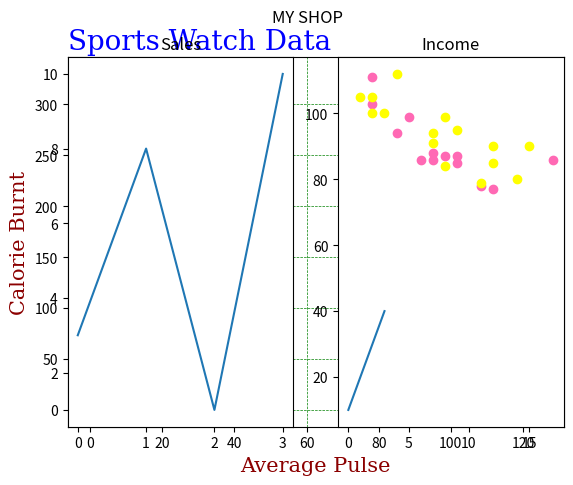

This figure's Python source: (Note: this script raises an exception after producing the figure.)
import matplotlib.pyplot as plt
import numpy as np

x = np.array([0,6])
y = np.array([0,250]) ## x and y axis plotting

plt.plot(x,y) ## To plot without a line put a o string at the end of the function parameters plt.plot(x,y,'o')
plt.show()

#Multiple points

x1 = np.array([1,2,6,8])
y1 = np.array([3,8,1,10]) # draw a line from (1,3) to (2,8) to (6,1) and finally (8,10)

plt.plot(x1,y1)
plt.show()

#if we do not have x values they will get default values depending on the length of the y axis.

#Marker

yp = np.array([3,8,1,10])

plt.plot(yp,marker = 'o') # Each point has a circle on it, you can do different symbols like a star with * instead of o
plt.show()

#Format strings

plt.plot(yp, 'o:r') #Formats the line, Marker/Line/Color
plt.show()

# Marker size

plt.plot(yp,marker = 'o',ms =20) #Marker size is ms, so in this case its 20.
plt.show()

# Marker color edge

plt.plot(yp,marker = '*',ms = 20,mec = 'r') #Changes the edge color with mec to red.
plt.show()

#Marker color Face

plt.plot(yp,marker = '*',ms = 20,mfc = 'r') # Changes colour of the marker face, mfc and mec togehter colour the whole marker
plt.show()

#Line style

plt.plot(yp,linestyle = 'dotted') #you can do dotted,dashed others aswell dashdot,solid
plt.show()

#you can shorten it by doing this

plt.plot(yp,ls = ':') 
plt.show()

#line color

plt.plot(yp,color ='r') #you can also use hexadecimal values for colour
plt.show()

#line width

plt.plot(yp,linewidth = '20.5') #Changes the width to 25.5
plt.show()

#multiple lines

y1 = np.array([3,8,1,10]) #you can also use specified y and x axis to plot multiple lines.
y2 = np.array([6,2,7,11])

plt.plot(y1)
plt.plot(y2)

plt.show()

#Labels and title

x2 = np.array([80, 85, 90, 95, 100, 105, 110, 115, 120, 125])
y2 = np.array([240, 250, 260, 270, 280, 290, 300, 310, 320, 330])

plt.plot(x2,y2)

font1 = {'family':'serif','color':'blue','size':20}
font2 = {'family':'serif','color':'darkred','size':15} #Sets a dictionary with font data

plt.title('Sports Watch Data',fontdict = font1,loc = 'left') #you can use the loc parameter to position the title 
plt.xlabel('Average Pulse',fontdict = font2) #sets the font information for each label and title
plt.ylabel('Calorie Burnt',fontdict = font2)

#grid lines

plt.grid(color = 'green',linestyle = '--',linewidth = 0.5) #this function adds grids and you can specify by adding a parameter called axis and asigning it to a axis. x or y

plt.show()

#Subplot Draw multiple plots together

x = np.array([0, 1, 2, 3])
y = np.array([3, 8, 1, 10])

plt.subplot(1,2,1) # Takes 3 argumets, Row and column then order.
plt.plot(x,y)
plt.title('Sales')

x = np.array([0, 1, 2, 3])
y = np.array([10, 20, 30, 40])

plt.subplot(1,2,2)
plt.plot(x,y)
plt.title("Income")

plt.suptitle('MY SHOP') #This is the heading title above everything else and other titles.
plt.show()

#Scatter

x = np.array([5,7,8,7,2,17,2,9,4,11,12,9,6])
y = np.array([99,86,87,88,111,86,103,87,94,78,77,85,86])

plt.scatter(x,y, color = 'hotpink')

x = np.array([2,2,8,1,15,8,12,9,7,3,11,4,7,14,12])
y = np.array([100,105,84,105,90,99,90,95,94,100,79,112,91,80,85]) #Comparison Scatter
plt.scatter(x, y, color = 'yellow')

plt.show()

#scatter sizes for markers

sizes = np.array([20,50,100,200,500,1000,60,90,10,300,600,800,75])

plt.scatter(x,y,s=sizes)
plt.show()

#scatter Alpha / Transparency

sizes = np.array([20,50,100,200,500,1000,60,90,10,300,600,800,75])
plt.scatter(x,y,s = sizes,alpha = 0.5)

plt.show()

#color bar

x = np.random.randint(100, size=(100))
y = np.random.randint(100, size=(100))
colors = np.random.randint(100, size=(100))
sizes = 10 * np.random.randint(100, size=(100))

plt.scatter(x, y, c=colors, s=sizes, alpha=0.5, cmap='nipy_spectral')

plt.colorbar()

plt.show()

# barchart

x = np.array(["A", "B", "C", "D"])
y = np.array([3, 8, 1, 10])

plt.bar(x,y) #if you want horizontal us barh() , you can add color,change width and height
plt.show()

#Histogram

x = np.random.normal(170, 10, 250) ##this generates random values 

plt.hist(x) ## takes in random values into the histogram
plt.show() 

#pie chart

y = np.array([35, 25, 25, 15])

plt.pie(y)
plt.show()

#adding labels

mylabels = ["Apples", "Bananas", "Cherries", "Dates"]
plt.pie(y,labels = mylabels)
plt.show()

#start angle

plt.pie(y, labels = mylabels, startangle = 90) #starts the pie chart from 90 degrees
plt.show

#wedge pie chart and shadow

myexplode = [0.2, 0, 0, 0]
plt.pie(y,labels = mylabels,explode = myexplode,shadow = True) #wedges one of the pies and creates a shador around it all
plt.show()
#color

mycolors = ["black", "hotpink", "b", "#4CAF50"]
plt.pie(y,labels = mylabels,colors = mycolors)
plt.show()

#you can have a legend

plt.pie(y,labels = mylabels)
plt.legend(title = 'Four Fruits') #you can add a header
plt.show()